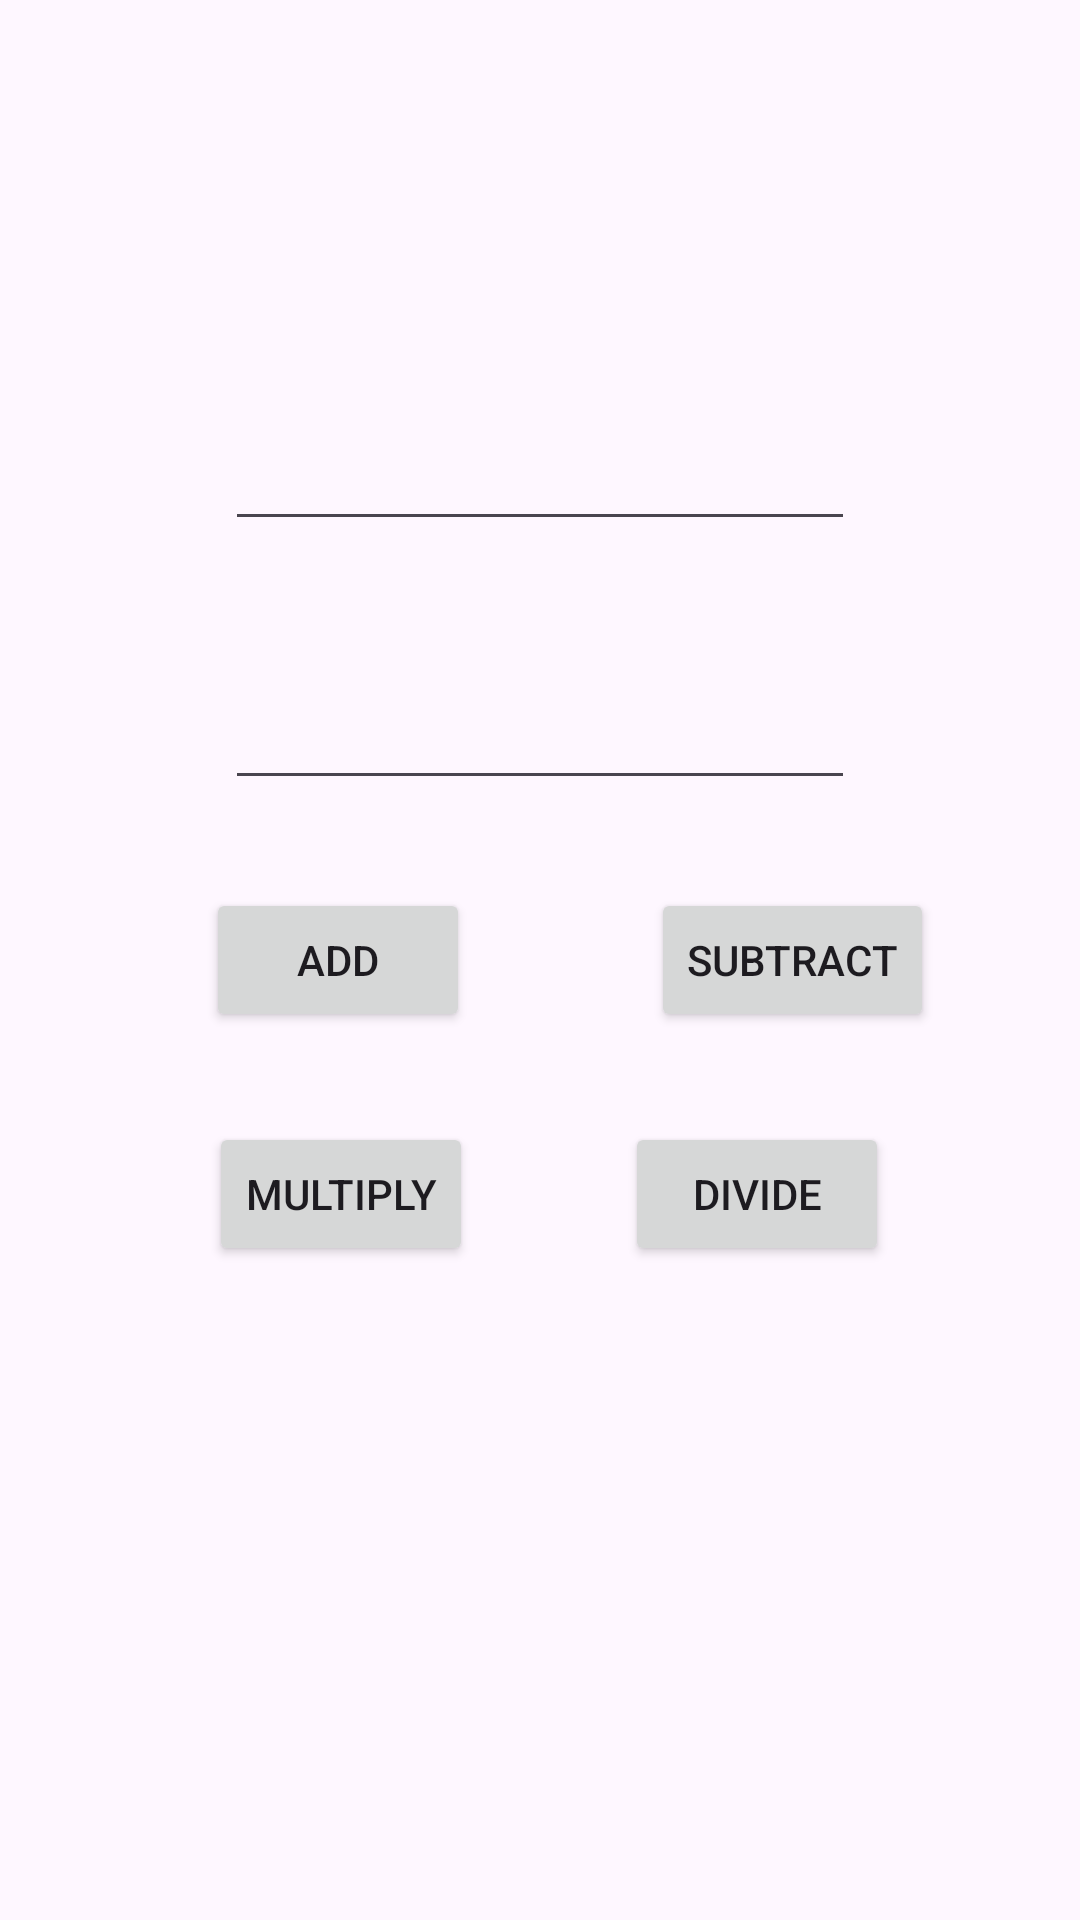

Produce the Android XML layout that renders to this screen, including the resource entries it uses.
<!-- AndroidManifest.xml: application theme Theme.BMI_Calculator_App -->
<!-- res/layout/activity_calculator_app.xml -->
<?xml version="1.0" encoding="utf-8"?>
<androidx.constraintlayout.widget.ConstraintLayout xmlns:android="http://schemas.android.com/apk/res/android"
    xmlns:app="http://schemas.android.com/apk/res-auto"
    xmlns:tools="http://schemas.android.com/tools"
    android:layout_width="match_parent"
    android:layout_height="match_parent"
    tools:context=".CalculatorApp">

    <EditText
        android:id="@+id/num1"
        android:layout_width="wrap_content"
        android:layout_height="wrap_content"
        android:layout_marginTop="139dp"
        android:ems="10"
        android:inputType="number"
        app:layout_constraintEnd_toEndOf="parent"
        app:layout_constraintStart_toStartOf="parent"
        app:layout_constraintTop_toTopOf="parent" />

    <EditText
        android:id="@+id/num2"
        android:layout_width="wrap_content"
        android:layout_height="wrap_content"
        android:layout_marginTop="45dp"
        android:ems="10"
        android:inputType="number"
        app:layout_constraintStart_toStartOf="@+id/num1"
        app:layout_constraintTop_toBottomOf="@+id/num1" />

    <Button
        android:id="@+id/addition"
        android:layout_width="wrap_content"
        android:layout_height="wrap_content"
        android:layout_marginStart="20dp"
        android:layout_marginEnd="12dp"
        android:text="Add"
        app:layout_constraintBottom_toBottomOf="parent"
        app:layout_constraintEnd_toStartOf="@+id/subtract"
        app:layout_constraintStart_toStartOf="parent"
        app:layout_constraintTop_toTopOf="parent" />

    <Button
        android:id="@+id/subtract"
        android:layout_width="wrap_content"
        android:layout_height="wrap_content"
        android:text="Subtract"
        app:layout_constraintBottom_toBottomOf="parent"
        app:layout_constraintEnd_toEndOf="parent"
        app:layout_constraintStart_toEndOf="@+id/addition"
        app:layout_constraintTop_toTopOf="parent" />

    <Button
        android:id="@+id/multiply"
        android:layout_width="wrap_content"
        android:layout_height="wrap_content"
        android:layout_marginStart="19dp"
        android:layout_marginTop="30dp"
        android:text="Multiply"
        app:layout_constraintEnd_toStartOf="@+id/divide"
        app:layout_constraintStart_toStartOf="parent"
        app:layout_constraintTop_toBottomOf="@+id/addition" />

    <Button
        android:id="@+id/divide"
        android:layout_width="wrap_content"
        android:layout_height="wrap_content"
        android:layout_marginTop="30dp"
        android:layout_marginEnd="13dp"
        android:text="Divide"
        app:layout_constraintEnd_toEndOf="parent"
        app:layout_constraintStart_toEndOf="@+id/multiply"
        app:layout_constraintTop_toBottomOf="@+id/subtract" />
</androidx.constraintlayout.widget.ConstraintLayout>
<!-- resources referenced by this layout -->
<resources>
  <style name="Theme.BMI_Calculator_App" parent="Base.Theme.BMI_Calculator_App" />
  <style name="Base.Theme.BMI_Calculator_App" parent="Theme.Material3.DayNight.NoActionBar">
          
          
      </style>
</resources>
